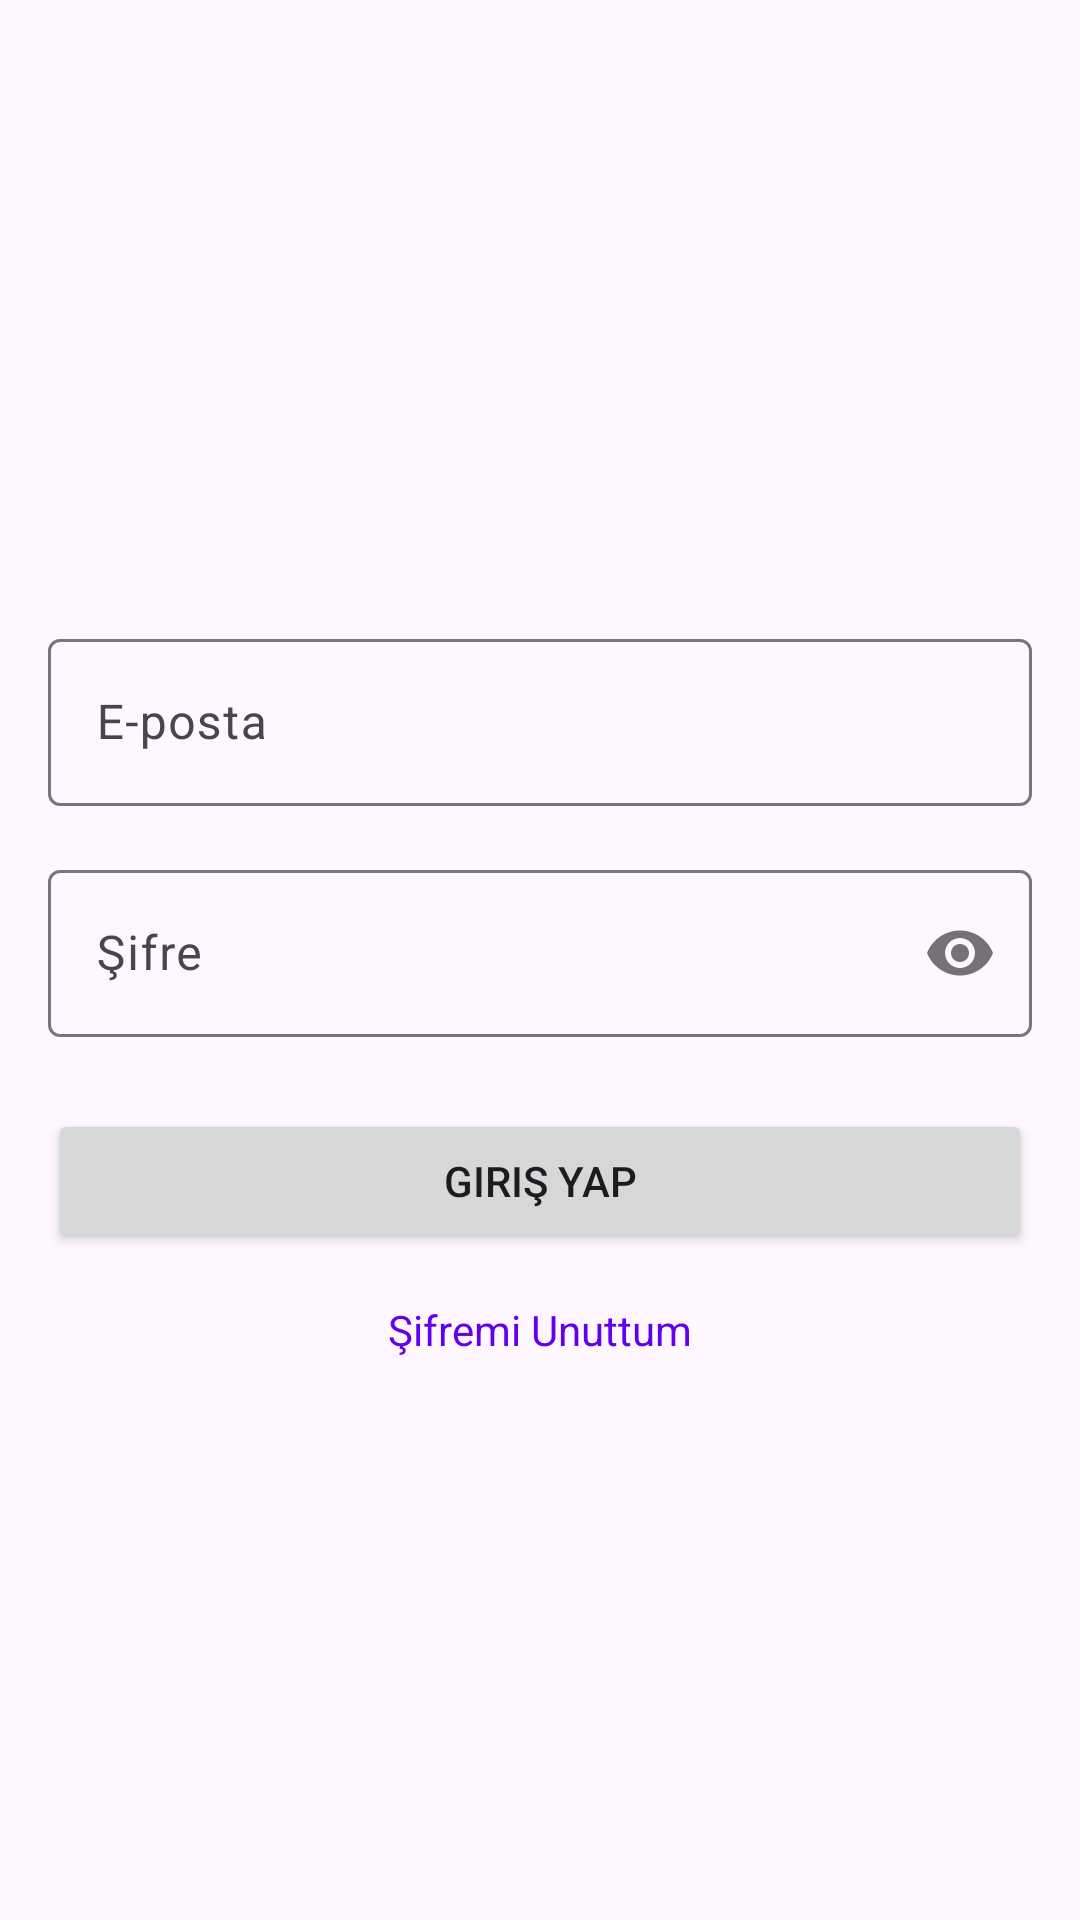

Produce the Android XML layout that renders to this screen, including the resource entries it uses.
<!-- AndroidManifest.xml: application theme Theme.Sumplier -->
<!-- res/layout/view_login.xml -->
<?xml version="1.0" encoding="utf-8"?>
<androidx.constraintlayout.widget.ConstraintLayout xmlns:android="http://schemas.android.com/apk/res/android"
    xmlns:app="http://schemas.android.com/apk/res-auto"
    android:layout_width="match_parent"
    android:layout_height="match_parent"
    android:padding="16dp">

    <androidx.constraintlayout.widget.ConstraintLayout
        android:layout_width="match_parent"
        android:layout_height="wrap_content"
        app:layout_constraintTop_toTopOf="parent"
        app:layout_constraintBottom_toBottomOf="parent"
        app:layout_constraintStart_toStartOf="parent"
        app:layout_constraintEnd_toEndOf="parent">

        <TextView
            android:id="@+id/tvLoginError"
            android:layout_width="wrap_content"
            android:layout_height="wrap_content"
            android:textColor="#E81C53"
            android:visibility="gone"
            android:text="Hata mesajı"
            app:layout_constraintTop_toTopOf="parent"
            app:layout_constraintBottom_toTopOf="@+id/tilEmail"
            app:layout_constraintStart_toStartOf="@+id/tilEmail" />

        <com.google.android.material.textfield.TextInputLayout
            android:id="@+id/tilEmail"
            android:layout_width="match_parent"
            android:layout_height="wrap_content"
            app:layout_constraintTop_toTopOf="parent"
            android:layout_marginVertical="20dp">

            <com.google.android.material.textfield.TextInputEditText
                android:id="@+id/etEmail"
                android:layout_width="match_parent"
                android:layout_height="wrap_content"
                android:hint="E-posta"
                android:inputType="textEmailAddress" />

        </com.google.android.material.textfield.TextInputLayout>

        <com.google.android.material.textfield.TextInputLayout
            android:id="@+id/tilPassword"
            android:layout_width="match_parent"
            android:layout_height="wrap_content"
            android:layout_marginTop="16dp"
            app:layout_constraintTop_toBottomOf="@+id/tilEmail"
            app:passwordToggleEnabled="true">

            <com.google.android.material.textfield.TextInputEditText
                android:id="@+id/etPassword"
                android:layout_width="match_parent"
                android:layout_height="wrap_content"
                android:hint="Şifre"
                android:inputType="textPassword" />

        </com.google.android.material.textfield.TextInputLayout>


        <Button
            android:id="@+id/btnLogin"
            android:layout_width="match_parent"
            android:layout_height="wrap_content"
            android:layout_marginTop="24dp"
            android:text="Giriş Yap"
            app:layout_constraintTop_toBottomOf="@+id/tilPassword" />

        <TextView
            android:id="@+id/tvForgotPassword"
            android:layout_width="wrap_content"
            android:layout_height="wrap_content"
            android:layout_marginTop="16dp"
            android:text="Şifremi Unuttum"
            android:textColor="@color/design_default_color_primary"
            app:layout_constraintEnd_toEndOf="parent"
            app:layout_constraintStart_toStartOf="parent"
            app:layout_constraintTop_toBottomOf="@+id/btnLogin" />

    </androidx.constraintlayout.widget.ConstraintLayout>

</androidx.constraintlayout.widget.ConstraintLayout>
<!-- resources referenced by this layout -->
<resources>
  <style name="Theme.Sumplier" parent="Base.Theme.Sumplier" />
  <style name="Base.Theme.Sumplier" parent="Theme.Material3.DayNight.NoActionBar">
          
          
      </style>
</resources>
